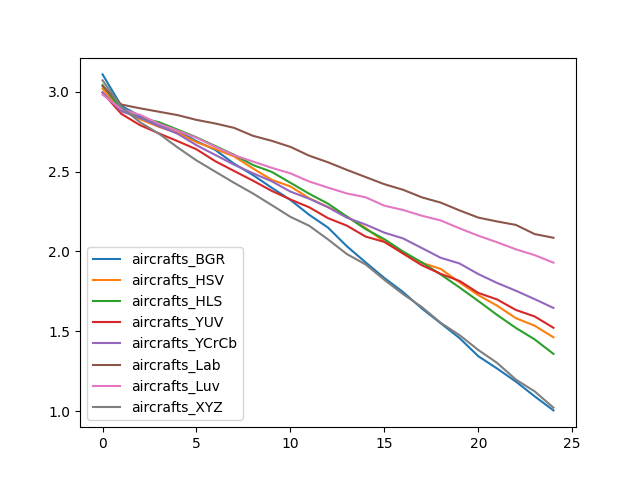

The table this chart was drawn from, first rows:
, aircrafts_BGR, aircrafts_HSV, aircrafts_HLS, aircrafts_YUV, aircrafts_YCrCb, aircrafts_Lab, aircrafts_Luv, aircrafts_XYZ
0, 3.11, 3.019, 3.043, 2.996, 2.997, 3.036, 2.983, 3.072
1, 2.912, 2.89, 2.888, 2.862, 2.878, 2.921, 2.893, 2.904
2, 2.848, 2.829, 2.837, 2.791, 2.837, 2.897, 2.856, 2.809
3, 2.794, 2.781, 2.81, 2.74, 2.785, 2.876, 2.8, 2.738
4, 2.755, 2.744, 2.763, 2.691, 2.737, 2.854, 2.756, 2.651
5, 2.691, 2.685, 2.715, 2.64, 2.666, 2.824, 2.712, 2.57
6, 2.636, 2.642, 2.661, 2.565, 2.605, 2.802, 2.656, 2.5
7, 2.55, 2.596, 2.606, 2.504, 2.544, 2.775, 2.603, 2.43
8, 2.479, 2.52, 2.542, 2.444, 2.491, 2.725, 2.563, 2.364
9, 2.4, 2.449, 2.499, 2.38, 2.44, 2.694, 2.524, 2.291
10, 2.323, 2.407, 2.43, 2.326, 2.375, 2.655, 2.489, 2.217
11, 2.23, 2.333, 2.362, 2.277, 2.33, 2.6, 2.438, 2.161
12, 2.15, 2.278, 2.299, 2.209, 2.277, 2.559, 2.4, 2.076
13, 2.033, 2.219, 2.219, 2.162, 2.212, 2.511, 2.363, 1.984
14, 1.932, 2.148, 2.14, 2.093, 2.169, 2.466, 2.34, 1.919
15, 1.833, 2.061, 2.077, 2.06, 2.118, 2.421, 2.287, 1.822
16, 1.745, 1.995, 1.999, 1.986, 2.081, 2.386, 2.26, 1.732
17, 1.642, 1.929, 1.931, 1.913, 2.021, 2.339, 2.224, 1.651
18, 1.55, 1.89, 1.856, 1.86, 1.96, 2.306, 2.194, 1.552
19, 1.457, 1.806, 1.774, 1.815, 1.925, 2.257, 2.145, 1.476
20, 1.343, 1.726, 1.69, 1.74, 1.858, 2.212, 2.099, 1.382
21, 1.266, 1.66, 1.602, 1.699, 1.803, 2.188, 2.058, 1.301
22, 1.184, 1.582, 1.521, 1.633, 1.754, 2.166, 2.014, 1.197
23, 1.092, 1.535, 1.449, 1.593, 1.701, 2.109, 1.977, 1.123
24, 1.004, 1.462, 1.358, 1.522, 1.646, 2.086, 1.93, 1.021
